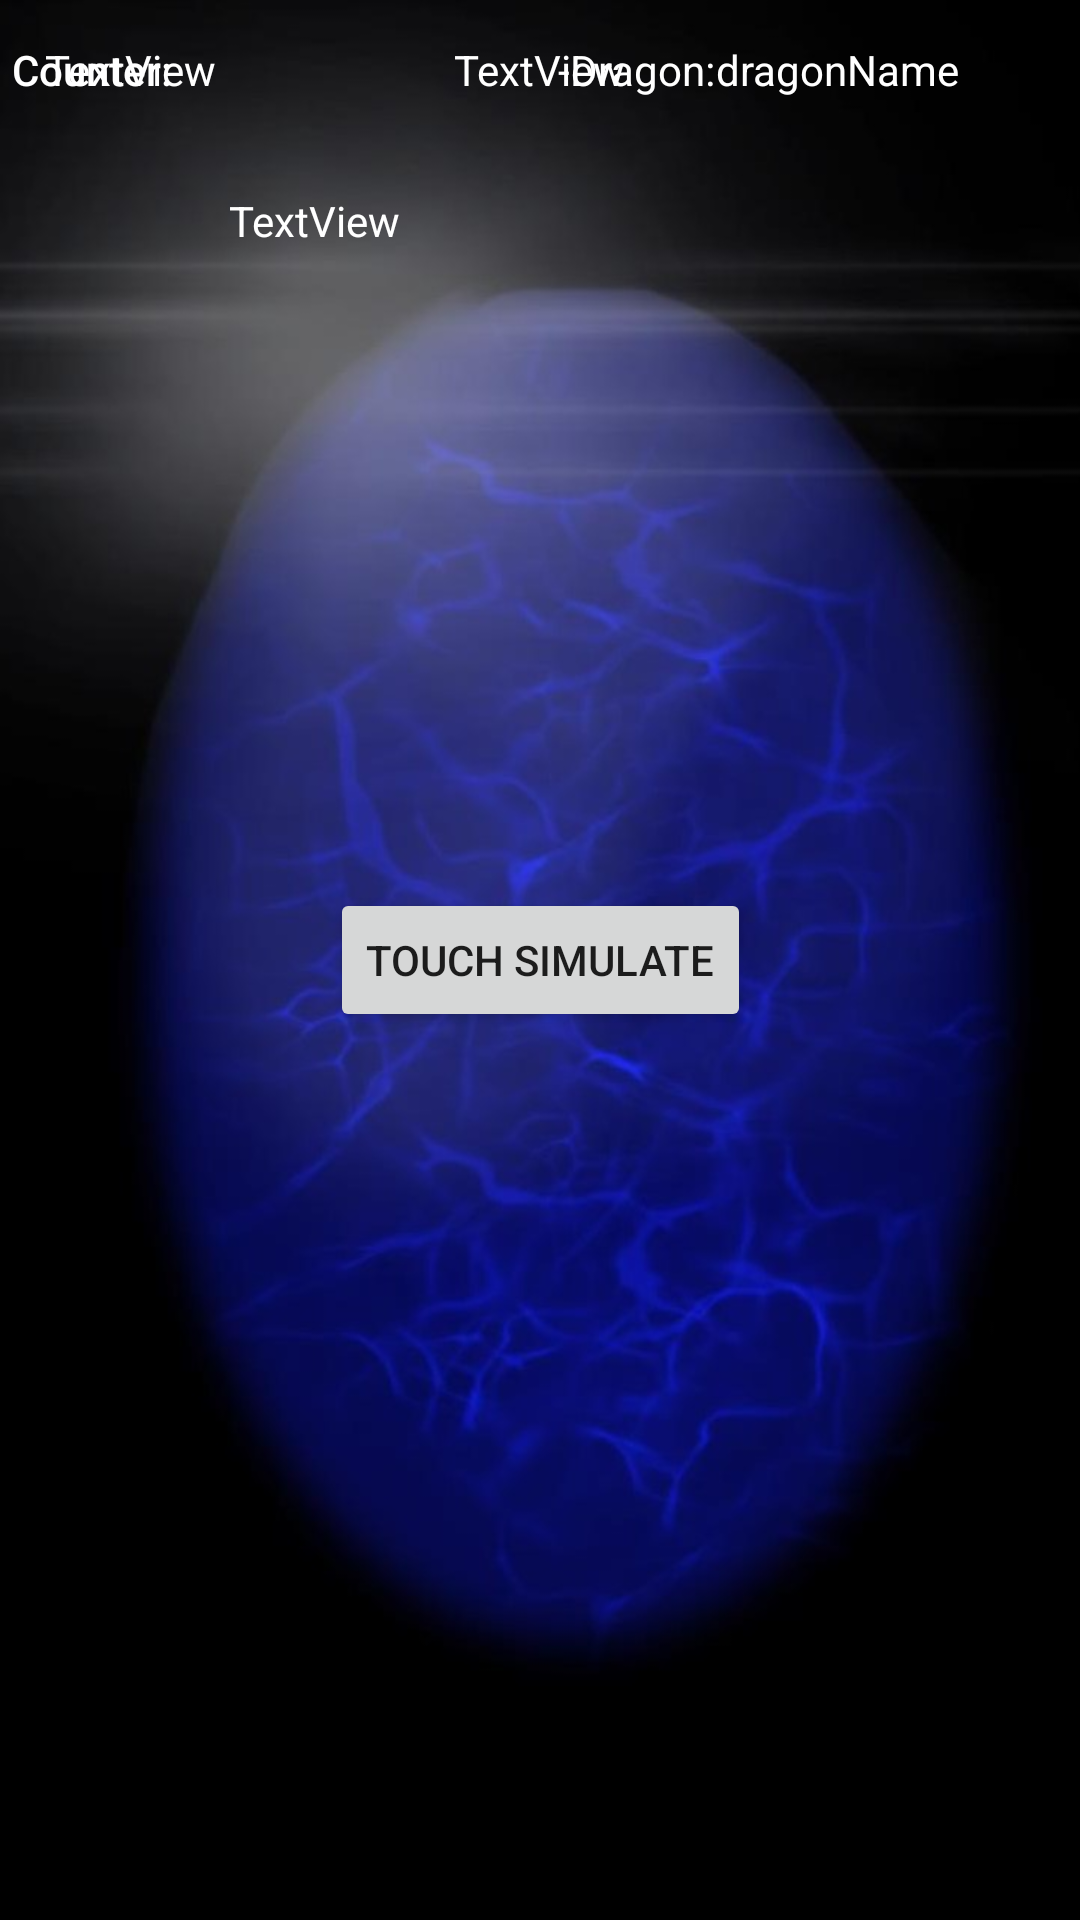

Here is an Android app screen rendered from its layout file. Give the layout XML and the strings, colors and styles it references.
<!-- AndroidManifest.xml: application theme Theme.MyDragon -->
<!-- res/layout/clean_water_egg.xml -->
<?xml version="1.0" encoding="utf-8"?>
<androidx.constraintlayout.widget.ConstraintLayout xmlns:android="http://schemas.android.com/apk/res/android"
    xmlns:app="http://schemas.android.com/apk/res-auto"
    xmlns:tools="http://schemas.android.com/tools"
    android:layout_width="match_parent"
    android:layout_height="match_parent"
    android:background="@drawable/main_egg_water">

    <TextView
        android:id="@+id/dragonName"
        android:layout_width="wrap_content"
        android:layout_height="wrap_content"
        android:layout_marginEnd="40dp"
        android:text="dragonName"
        android:textAlignment="textStart"
        android:textColor="@color/white"
        app:layout_constraintBottom_toBottomOf="@+id/dragon"
        app:layout_constraintEnd_toEndOf="parent"
        app:layout_constraintTop_toTopOf="@+id/dragon"
        app:layout_constraintVertical_bias="0.0" />

    <TextView
        android:id="@+id/gameTvCounter"
        android:layout_width="wrap_content"
        android:layout_height="wrap_content"
        android:layout_marginEnd="288dp"
        android:text="TextView"
        android:textAlignment="textStart"
        android:textColor="@color/white"
        app:layout_constraintBottom_toBottomOf="@+id/counter"
        app:layout_constraintEnd_toEndOf="parent"
        app:layout_constraintTop_toTopOf="@+id/counter"
        app:layout_constraintVertical_bias="0.0" />

    <TextView
        android:id="@+id/counter"
        android:layout_width="wrap_content"
        android:layout_height="wrap_content"
        android:layout_marginStart="4dp"
        android:text="Counter:"
        android:textAppearance="@style/TextAppearance.AppCompat.Body2"
        android:textColor="@color/white"
        app:layout_constraintBottom_toBottomOf="parent"
        app:layout_constraintStart_toStartOf="parent"
        app:layout_constraintTop_toTopOf="parent"
        app:layout_constraintVertical_bias="0.022" />

    <TextView
        android:id="@+id/dragon"
        android:layout_width="wrap_content"
        android:layout_height="wrap_content"
        android:layout_marginStart="114dp"
        android:text="-Dragon:"
        android:textColor="@color/white"
        app:layout_constraintBottom_toBottomOf="@+id/gameTvCounter"
        app:layout_constraintStart_toEndOf="@+id/gameTvCounter"
        app:layout_constraintTop_toTopOf="@+id/gameTvCounter" />

    <TextView
        android:id="@+id/element"
        android:layout_width="wrap_content"
        android:layout_height="wrap_content"
        android:text="TextView"
        android:textAlignment="viewEnd"
        android:textColor="@color/white"
        app:layout_constraintBottom_toBottomOf="parent"
        app:layout_constraintEnd_toEndOf="parent"
        app:layout_constraintHorizontal_bias="0.498"
        app:layout_constraintStart_toStartOf="parent"
        app:layout_constraintTop_toTopOf="parent"
        app:layout_constraintVertical_bias="0.022" />

    <ImageView
        android:id="@+id/sponge"
        android:layout_width="84dp"
        android:layout_height="160dp"
        android:src="@drawable/water_sponge"
        app:layout_constraintBottom_toBottomOf="parent"
        app:layout_constraintEnd_toEndOf="parent"
        app:layout_constraintHorizontal_bias="0.951"
        app:layout_constraintStart_toStartOf="parent"
        app:layout_constraintTop_toTopOf="parent"
        app:layout_constraintVertical_bias="1.0" />

    <Button
        android:id="@+id/game_touch_simulation_button"
        android:layout_width="wrap_content"
        android:layout_height="wrap_content"
        android:text="Touch Simulate"
        app:layout_constraintBottom_toBottomOf="parent"
        app:layout_constraintEnd_toEndOf="parent"
        app:layout_constraintStart_toStartOf="parent"
        app:layout_constraintTop_toTopOf="parent" />

    <TextView
        android:id="@+id/textView7"
        android:layout_width="wrap_content"
        android:layout_height="wrap_content"
        android:layout_marginTop="64dp"
        android:text="TextView"
        android:textColor="@color/white"
        app:layout_constraintEnd_toEndOf="parent"
        app:layout_constraintHorizontal_bias="0.252"
        app:layout_constraintStart_toStartOf="parent"
        app:layout_constraintTop_toTopOf="parent" />

</androidx.constraintlayout.widget.ConstraintLayout>
<!-- resources referenced by this layout -->
<resources>
  <!-- drawable main_egg_water: jpg bitmap (drawable, 67878 bytes) -->
  <style name="Theme.MyDragon" parent="Theme.MaterialComponents.DayNight.NoActionBar">
          
          <item name="colorPrimary">@color/purple_500</item>
          <item name="colorPrimaryVariant">@color/purple_700</item>
          <item name="colorOnPrimary">@color/white</item>
          
          <item name="colorSecondary">@color/teal_200</item>
          <item name="colorSecondaryVariant">@color/teal_700</item>
          <item name="colorOnSecondary">@color/black</item>
          
          <item name="android:statusBarColor" tools:targetApi="l">?attr/colorPrimaryVariant</item>
          
      </style>
  <!-- not gathered from this repository: default colours our renderer supplied (Android Studio template values) -->
  <color name="purple_500">#FF6200EE</color>
  <color name="purple_700">#FF3700B3</color>
  <color name="teal_200">#FF03DAC5</color>
  <color name="teal_700">#FF018786</color>
  <color name="black">#FF000000</color>
  <color name="white">#FFFFFFFF</color>
</resources>
